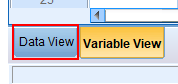
Task: A project process to automate data visualization with SPSS v. 26
Workflow: Navigate_To_DataView_Window

Step 1 [try]: click on the page tab 'Data View' (stats.exe)
